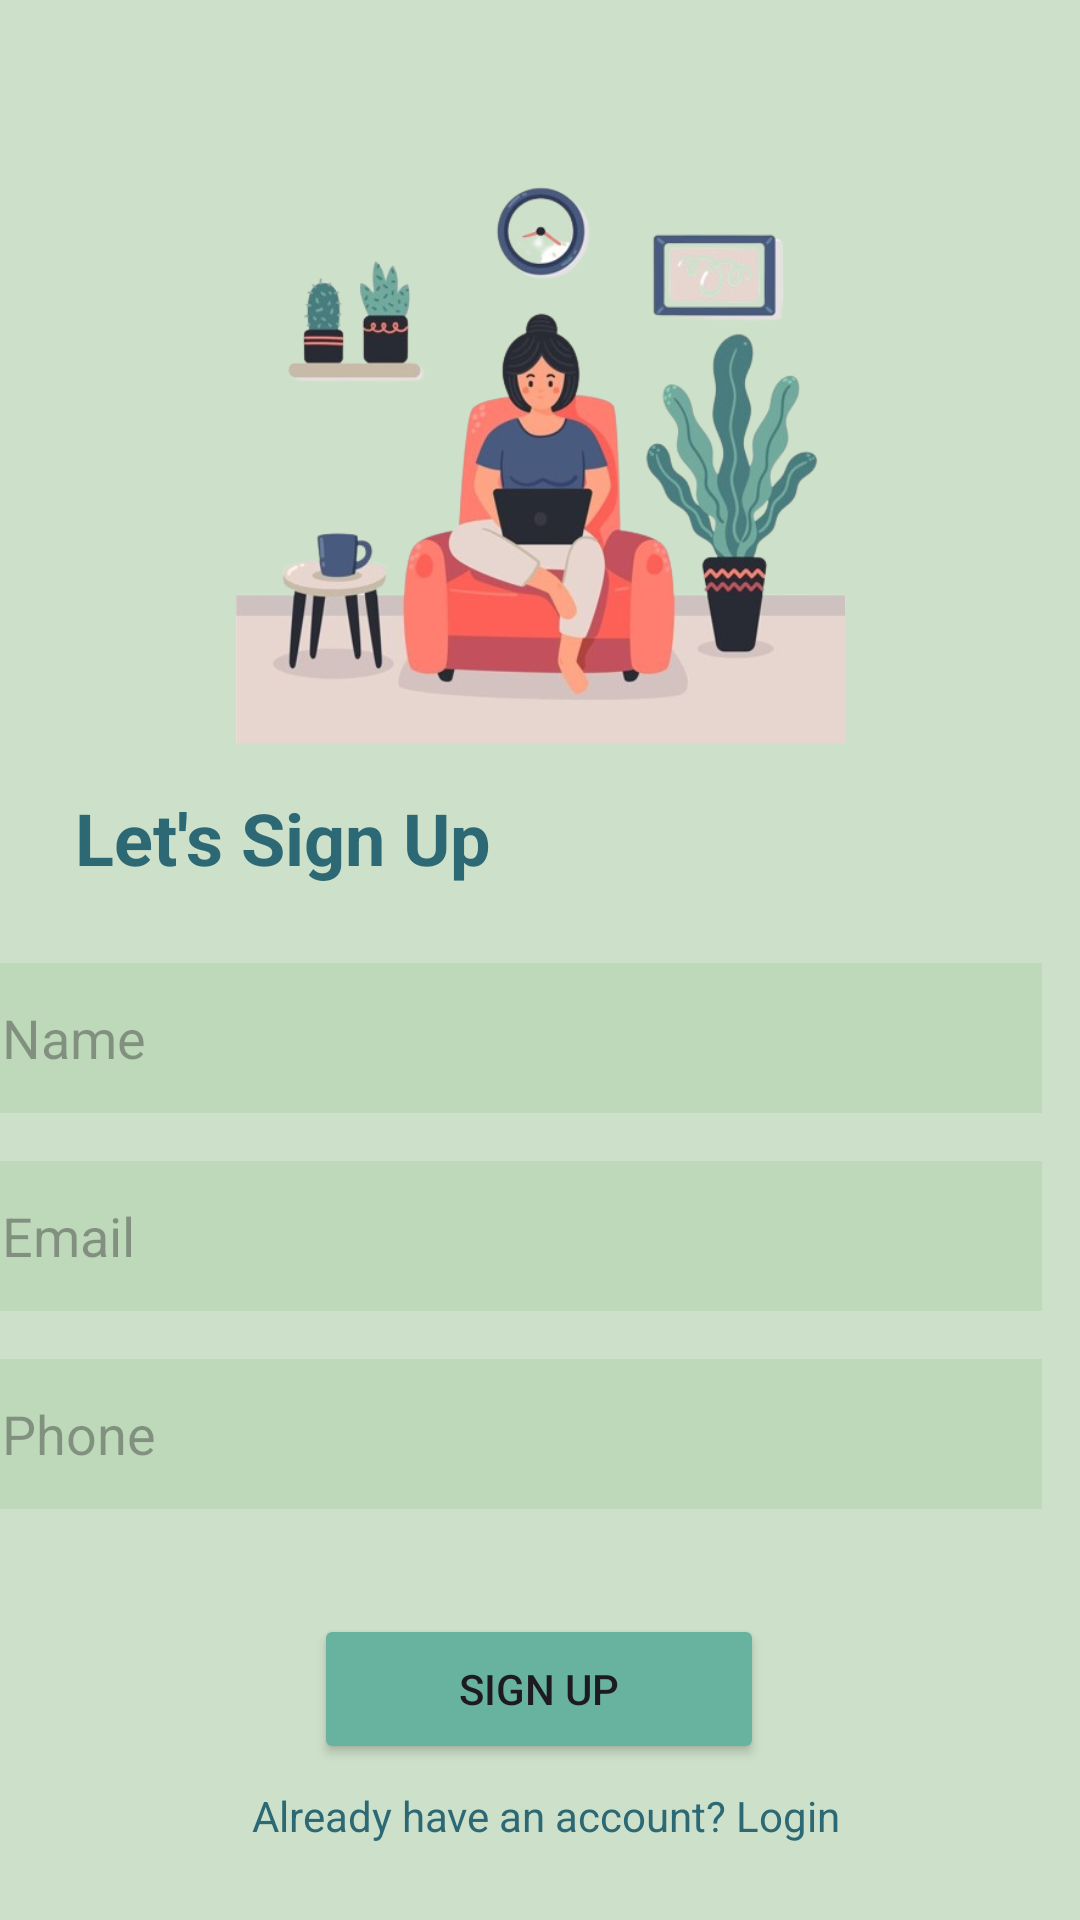

Here is an Android app screen rendered from its layout file. Give the layout XML and the strings, colors and styles it references.
<!-- AndroidManifest.xml: application theme Theme.CalmCloud -->
<!-- res/layout/activity_sign_up.xml -->
<?xml version="1.0" encoding="utf-8"?>
<androidx.constraintlayout.widget.ConstraintLayout xmlns:android="http://schemas.android.com/apk/res/android"
    xmlns:app="http://schemas.android.com/apk/res-auto"
    xmlns:tools="http://schemas.android.com/tools"
    android:layout_width="match_parent"
    android:layout_height="match_parent"
    android:background="@color/background"
    tools:context=".SignUp">

    
    <ImageView
        android:id="@+id/imageView34"
        android:layout_width="203dp"
        android:layout_height="230dp"
        android:contentDescription="@string/signUp_image"
        app:layout_constraintBottom_toBottomOf="parent"
        app:layout_constraintEnd_toEndOf="parent"
        app:layout_constraintStart_toStartOf="parent"
        app:layout_constraintTop_toTopOf="parent"
        app:layout_constraintVertical_bias="0.076"
        app:srcCompat="@drawable/signup" />

    <LinearLayout
        android:id="@+id/linearLayout10"
        android:layout_width="420dp"
        android:layout_height="226dp"
        android:orientation="vertical"
        android:padding="20dp"
        app:layout_constraintBottom_toBottomOf="parent"
        app:layout_constraintEnd_toEndOf="parent"
        app:layout_constraintHorizontal_bias="0.555"
        app:layout_constraintStart_toStartOf="parent"
        app:layout_constraintTop_toTopOf="parent"
        app:layout_constraintVertical_bias="0.727">

        
        <EditText
            android:id="@+id/editTextText"
            android:layout_width="360dp"
            android:layout_height="50dp"
            android:autofillHints="Name"
            android:background="@color/box1"
            android:ems="10"
            android:hint="@string/signUp_name"
            android:inputType="text" />

        
        <EditText
            android:id="@+id/editTextTextEmailAddress3"
            android:layout_width="360dp"
            android:layout_height="50dp"
            android:layout_marginTop="@dimen/margin_small"
            android:autofillHints="Email"
            android:background="@color/box1"
            android:ems="10"
            android:hint="@string/signIn_email"
            android:inputType="textEmailAddress" />

        
        <EditText
            android:id="@+id/editTextPhone2"
            android:layout_width="360dp"
            android:layout_height="50dp"
            android:layout_marginTop="@dimen/margin_small"
            android:autofillHints="Phone"
            android:background="@color/box1"
            android:ems="10"
            android:hint="@string/signUp_phone"
            android:inputType="phone" />
    </LinearLayout>

    
    <Button
        android:id="@+id/button14"
        android:layout_width="150dp"
        android:layout_height="50dp"
        android:backgroundTint="@color/green_sheen"
        android:text="@string/sign_up_button"
        app:layout_constraintBottom_toBottomOf="parent"
        app:layout_constraintEnd_toEndOf="parent"
        app:layout_constraintHorizontal_bias="0.498"
        app:layout_constraintStart_toStartOf="parent"
        app:layout_constraintTop_toTopOf="parent"
        app:layout_constraintVertical_bias="0.912" />

    
    <TextView
        android:id="@+id/textView16"
        android:layout_width="wrap_content"
        android:layout_height="wrap_content"
        android:text="@string/sign_up_msg"
        android:textColor="@color/chathams_blue"
        android:textSize="24sp"
        android:textStyle="bold"
        app:layout_constraintBottom_toBottomOf="parent"
        app:layout_constraintEnd_toEndOf="parent"
        app:layout_constraintHorizontal_bias="0.113"
        app:layout_constraintStart_toStartOf="parent"
        app:layout_constraintTop_toTopOf="parent"
        app:layout_constraintVertical_bias="0.433" />

    
    <TextView
        android:id="@+id/textView25"
        android:layout_width="wrap_content"
        android:layout_height="wrap_content"
        android:text="@string/signup_redirect_msg"
        android:textColor="@color/chathams_blue"
        app:layout_constraintBottom_toBottomOf="parent"
        app:layout_constraintEnd_toEndOf="parent"
        app:layout_constraintHorizontal_bias="0.514"
        app:layout_constraintStart_toStartOf="parent"
        app:layout_constraintTop_toTopOf="parent"
        app:layout_constraintVertical_bias="0.959" />

</androidx.constraintlayout.widget.ConstraintLayout>
<!-- resources referenced by this layout -->
<resources>
  <color name="background">#CDE0C9</color>
  <color name="box1">#BED9BA</color>
  <color name="chathams_blue">#2C6975</color>
  <color name="green_sheen">#68B2A0</color>
  <dimen name="margin_small">16dp</dimen>
  <!-- drawable signup: png bitmap (drawable, 196557 bytes) -->
  <string name="signIn_email">\t\tEmail</string>
  <string name="signUp_image">register\n</string>
  <string name="signUp_name">\t\tName</string>
  <string name="signUp_phone">\t\tPhone</string>
  <string name="sign_up_button">Sign Up</string>
  <string name="sign_up_msg">Let\'s Sign Up</string>
  <string name="signup_redirect_msg">Already have an account? Login</string>
  <style name="Theme.CalmCloud" parent="Base.Theme.CalmCloud" />
  <style name="Base.Theme.CalmCloud" parent="Theme.Material3.DayNight.NoActionBar">
          
          
      </style>
</resources>
